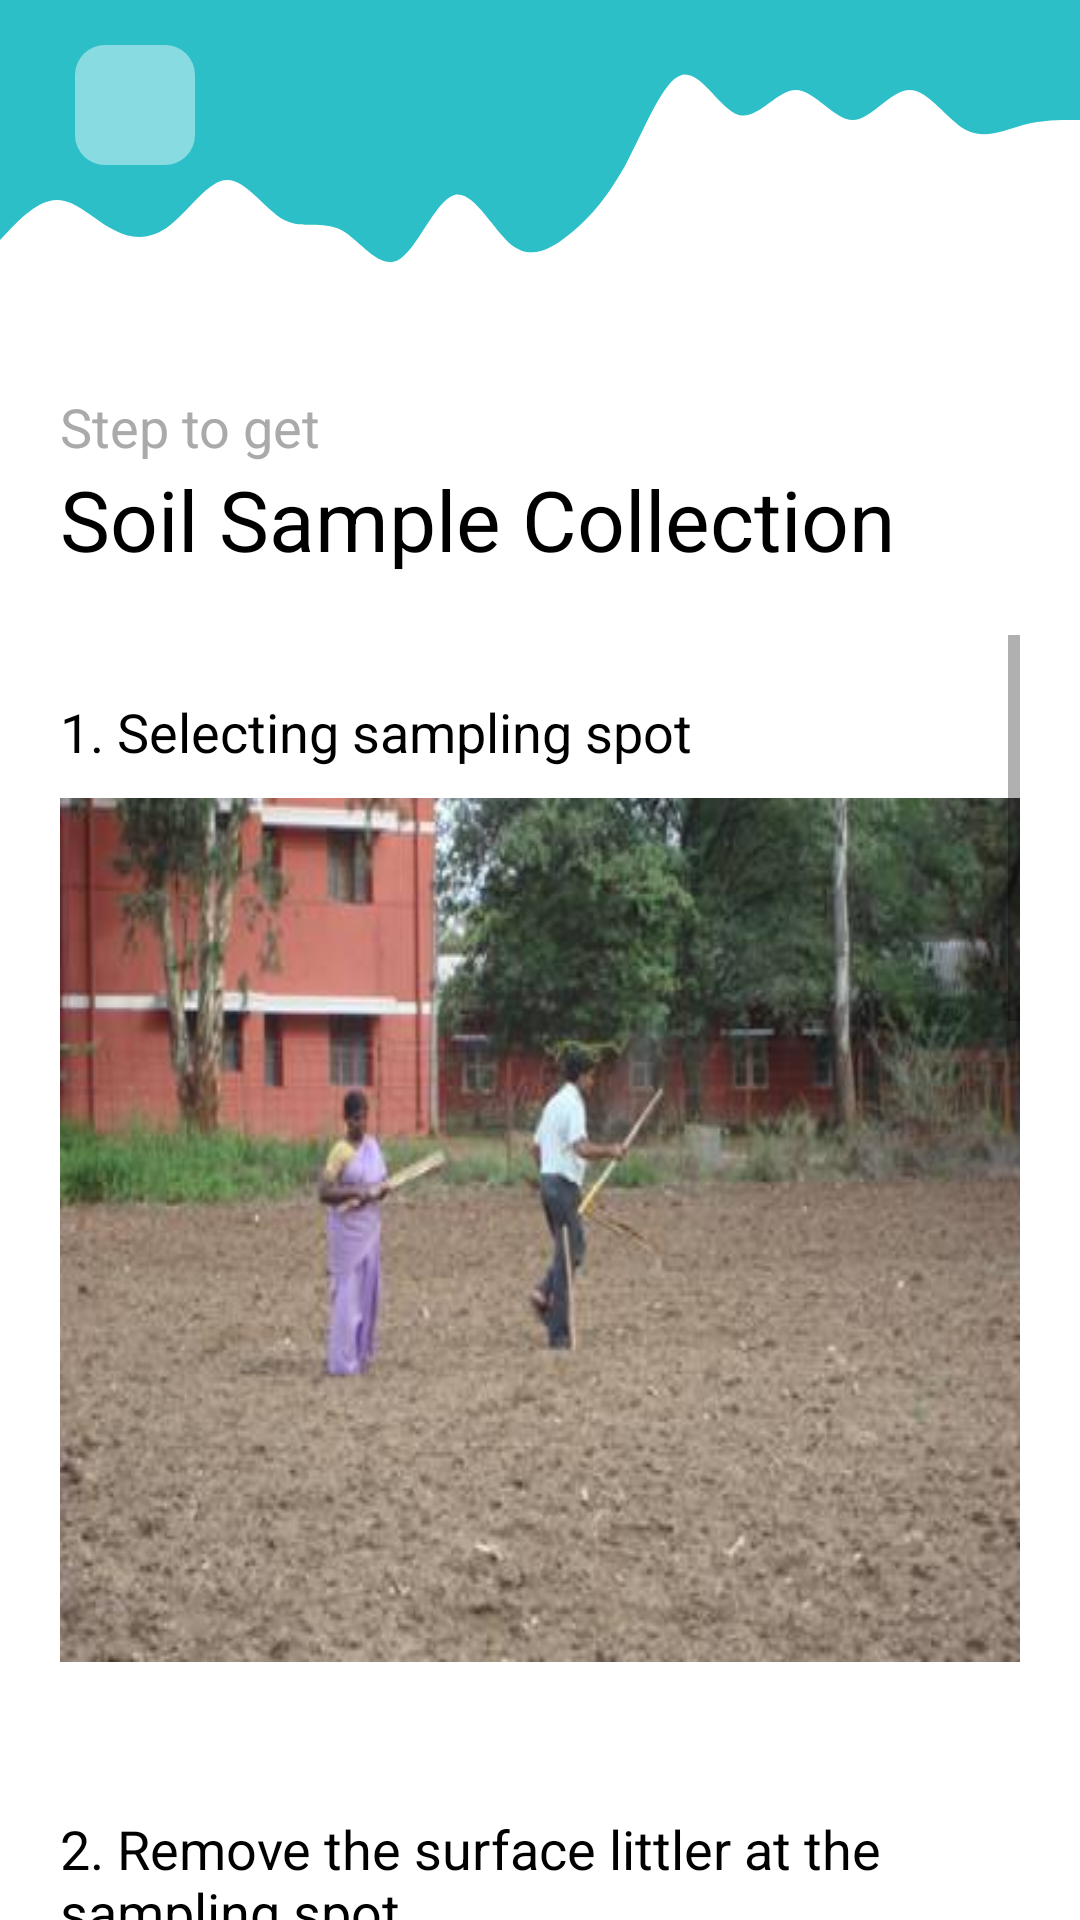

Here is an Android app screen rendered from its layout file. Give the layout XML and the strings, colors and styles it references.
<!-- AndroidManifest.xml: application theme Theme.GreenGrowth -->
<!-- res/layout/activity_s_s_collection.xml -->
<?xml version="1.0" encoding="utf-8"?>
<androidx.constraintlayout.widget.ConstraintLayout xmlns:android="http://schemas.android.com/apk/res/android"
    xmlns:app="http://schemas.android.com/apk/res-auto"
    xmlns:tools="http://schemas.android.com/tools"
    android:id="@+id/main"
    android:layout_width="match_parent"
    android:layout_height="match_parent"
    android:background="@android:color/white"
    tools:context=".s_s_collection">

    <ImageView
        android:id="@+id/imageView11"
        android:layout_width="match_parent"
        android:layout_height="100dp"
        android:background="@drawable/ic_wave"
        app:layout_constraintTop_toTopOf="parent" />

    <ImageButton
        android:id="@+id/s_s_bk"
        android:layout_width="40dp"
        android:layout_height="40dp"
        android:layout_marginLeft="25dp"
        android:layout_marginTop="15dp"
        android:background="@drawable/transparent_white_bg"
        android:clickable="true"
        android:foreground="?android:attr/selectableItemBackground"
        android:src="@drawable/icon_back"
        app:layout_constraintStart_toStartOf="parent"
        app:layout_constraintTop_toTopOf="parent" />

    <LinearLayout
        android:id="@+id/header_txt2"
        android:layout_width="wrap_content"
        android:layout_height="wrap_content"
        android:layout_marginLeft="20dp"
        android:layout_marginTop="30dp"
        android:orientation="vertical"
        app:layout_constraintStart_toStartOf="parent"
        app:layout_constraintTop_toBottomOf="@id/imageView11">

        <TextView
            android:layout_width="wrap_content"
            android:layout_height="wrap_content"
            android:text="Step to get"
            android:textColor="@android:color/darker_gray"
            android:textSize="18sp" />

        <TextView
            android:layout_width="wrap_content"
            android:layout_height="wrap_content"
            android:text="Soil Sample Collection"
            android:textColor="@android:color/black"
            android:textSize="28sp" />

    </LinearLayout>

    <ScrollView
        android:layout_width="match_parent"
        android:layout_height="wrap_content"
        android:layout_marginTop="20dp"
        android:layout_marginHorizontal="20dp"
        app:layout_constraintEnd_toEndOf="parent"
        app:layout_constraintHorizontal_bias="0.5"
        app:layout_constraintStart_toStartOf="parent"
        app:layout_constraintTop_toBottomOf="@+id/header_txt2">

        <LinearLayout
            android:layout_width="match_parent"
            android:layout_height="match_parent"
            android:orientation="vertical"
            android:overScrollMode="always">

            <TextView
                android:layout_width="wrap_content"
                android:layout_height="wrap_content"
                android:text="1. Selecting sampling spot"
                android:textSize="18sp"
                android:textColor="@android:color/black"
                android:layout_marginTop="20dp"/>

            <ImageView
                android:layout_width="match_parent"
                android:layout_height="wrap_content"
                android:layout_marginTop="10dp"
                android:background="@drawable/soilsample1"/>

            <TextView
                android:layout_width="wrap_content"
                android:layout_height="wrap_content"
                android:text="2. Remove the surface littler at the sampling spot"
                android:textSize="18sp"
                android:textColor="@android:color/black"
                android:layout_marginTop="50dp"/>

            <ImageView
                android:layout_width="match_parent"
                android:layout_height="wrap_content"
                android:layout_marginTop="10dp"
                android:background="@drawable/soilsample2"/>

            <TextView
                android:layout_width="wrap_content"
                android:layout_height="wrap_content"
                android:text="3. Make a 'V' shaped cut to a depth of 15 cm in the sampling spot"
                android:textSize="18sp"
                android:textColor="@android:color/black"
                android:layout_marginTop="50dp"/>

            <TextView
                android:layout_width="wrap_content"
                android:layout_height="wrap_content"
                android:text="4. Remove thick slices of soil from top to bottom of exposed face of the 'V' shaped cut and place in a clean container."
                android:textSize="18sp"
                android:textColor="@android:color/black"
                android:layout_marginTop="50dp"/>

            <ImageView
                android:layout_width="match_parent"
                android:layout_height="150dp"
                android:layout_marginTop="10dp"
                android:background="@drawable/soilsample4"/>

            <TextView
                android:layout_width="wrap_content"
                android:layout_height="wrap_content"
                android:text="5. Mix the samples throughly,Quartering is done by dividing the thoroughly mixed sample into four equal parts."
                android:textSize="18sp"
                android:textColor="@android:color/black"
                android:layout_marginTop="50dp"/>

            <ImageView
                android:layout_width="match_parent"
                android:layout_height="wrap_content"
                android:layout_marginTop="10dp"
                android:background="@drawable/soilsample5"/>

            <TextView
                android:layout_width="wrap_content"
                android:layout_height="wrap_content"
                android:text="6. Two opposite quarters are discarded and the remaining is mixed. This exercise has to repeat for last 500 grams of soil for sample collection"
                android:textSize="18sp"
                android:textColor="@android:color/black"
                android:layout_marginTop="50dp"/>

            <TextView
                android:layout_width="wrap_content"
                android:layout_height="wrap_content"
                android:text="a. For a fruit crops, dig at sample collection place for 3 foot depth, and collect a soil samples for every one foot and send it to the examine with details."
                android:textSize="18sp"
                android:layout_marginLeft="20dp"
                android:textColor="@android:color/darker_gray"
                android:layout_marginTop="20dp"/>

            <ImageView
                android:layout_width="match_parent"
                android:layout_height="wrap_content"
                android:layout_marginTop="10dp"
                android:background="@drawable/soilsample6"/>

            <TextView
                android:layout_width="wrap_content"
                android:layout_height="wrap_content"
                android:text="7. Collect the sample in a clean cloth or polythene bag."
                android:textSize="18sp"
                android:textColor="@android:color/black"
                android:layout_marginTop="50dp"/>

            <ImageView
                android:layout_width="match_parent"
                android:layout_height="wrap_content"
                android:layout_marginTop="10dp"
                android:background="@drawable/soilsample7"/>

            <TextView
                android:layout_width="wrap_content"
                android:layout_height="wrap_content"
                android:text="8. Label with required information : "
                android:textSize="18sp"
                android:textColor="@android:color/black"
                android:layout_marginTop="50dp"/>

            <TextView
                android:layout_width="wrap_content"
                android:layout_height="wrap_content"
                android:text="a. Name of The Farmer"
                android:textSize="14sp"
                android:layout_marginLeft="20dp"
                android:textColor="@android:color/darker_gray"
                android:layout_marginTop="20dp"/>

            <TextView
                android:layout_width="wrap_content"
                android:layout_height="wrap_content"
                android:text="b. Father Name"
                android:textSize="14sp"
                android:layout_marginLeft="20dp"
                android:textColor="@android:color/darker_gray"
                android:layout_marginTop="20dp"/>

            <TextView
                android:layout_width="wrap_content"
                android:layout_height="wrap_content"
                android:text="c. Location of The Farm"
                android:textSize="14sp"
                android:layout_marginLeft="20dp"
                android:textColor="@android:color/darker_gray"
                android:layout_marginTop="20dp"/>

            <TextView
                android:layout_width="wrap_content"
                android:layout_height="wrap_content"
                android:text="d. Survey Number"
                android:textSize="14sp"
                android:layout_marginLeft="20dp"
                android:textColor="@android:color/darker_gray"
                android:layout_marginTop="20dp"/>

            <TextView
                android:layout_width="wrap_content"
                android:layout_height="wrap_content"
                android:text="e. Previous crop grown, present Crop"
                android:textSize="14sp"
                android:layout_marginLeft="20dp"
                android:textColor="@android:color/darker_gray"
                android:layout_marginTop="20dp"/>

            <TextView
                android:layout_width="wrap_content"
                android:layout_height="wrap_content"
                android:text="f. Crop to be grown in the next Season"
                android:textSize="14sp"
                android:layout_marginLeft="20dp"
                android:textColor="@android:color/darker_gray"
                android:layout_marginTop="20dp"/>

            <TextView
                android:layout_width="wrap_content"
                android:layout_height="wrap_content"
                android:text="g. Date of Collection"
                android:textSize="14sp"
                android:layout_marginLeft="20dp"
                android:textColor="@android:color/darker_gray"
                android:layout_marginTop="20dp"/>


            <TextView
                android:layout_width="wrap_content"
                android:layout_height="wrap_content"
                android:text="Send the details along with the sample to the nearest soil test laboratory."
                android:textSize="18sp"
                android:textColor="@android:color/black"
                android:layout_marginTop="50dp"/>

            <TextView
                android:layout_width="wrap_content"
                android:layout_height="wrap_content"
                android:text="4. Remove thick slices of soil from top to bottom of exposed face of the 'V' shaped cut and place in a clean container"
                android:textSize="18sp"
                android:textColor="@android:color/black"
                android:layout_marginTop="30dp"/>

            <ImageView
                android:layout_width="match_parent"
                android:layout_height="wrap_content"
                android:layout_marginTop="10dp"
                android:background="@drawable/soilsample4"/>

        </LinearLayout>

    </ScrollView>

</androidx.constraintlayout.widget.ConstraintLayout>
<!-- resources referenced by this layout -->
<resources>
  <!-- drawable ic_wave (drawable) -->
  <vector android:height="24dp" android:viewportHeight="320"
      android:viewportWidth="1440" android:width="108dp" xmlns:android="http://schemas.android.com/apk/res/android">
      <path android:fillAlpha="1" android:fillColor="#2CBFC7" android:pathData="M0,256L12.6,245.3C25.3,235 51,213 76,213.3C101.1,213 126,235 152,245.3C176.8,256 202,256 227,240C252.6,224 278,192 303,192C328.4,192 354,224 379,234.7C404.2,245 429,235 455,245.3C480,256 505,288 531,277.3C555.8,267 581,213 606,208C631.6,203 657,245 682,261.3C707.4,277 733,267 758,250.7C783.2,235 808,213 834,176C858.9,139 884,85 909,80C934.7,75 960,117 985,122.7C1010.5,128 1036,96 1061,96C1086.3,96 1112,128 1137,128C1162.1,128 1187,96 1213,96C1237.9,96 1263,128 1288,138.7C1313.7,149 1339,139 1364,133.3C1389.5,128 1415,128 1427,128L1440,128L1440,0L1427.4,0C1414.7,0 1389,0 1364,0C1338.9,0 1314,0 1288,0C1263.2,0 1238,0 1213,0C1187.4,0 1162,0 1137,0C1111.6,0 1086,0 1061,0C1035.8,0 1011,0 985,0C960,0 935,0 909,0C884.2,0 859,0 834,0C808.4,0 783,0 758,0C732.6,0 707,0 682,0C656.8,0 632,0 606,0C581.1,0 556,0 531,0C505.3,0 480,0 455,0C429.5,0 404,0 379,0C353.7,0 328,0 303,0C277.9,0 253,0 227,0C202.1,0 177,0 152,0C126.3,0 101,0 76,0C50.5,0 25,0 13,0L0,0Z"/>
  </vector>
  <!-- drawable soilsample1: jpg bitmap (drawable, 23256 bytes) -->
  <!-- drawable soilsample2: jpg bitmap (drawable, 26619 bytes) -->
  <!-- drawable soilsample4: jpg bitmap (drawable, 4823 bytes) -->
  <!-- drawable soilsample5: jpg bitmap (drawable, 23049 bytes) -->
  <!-- drawable soilsample6: jpg bitmap (drawable, 22418 bytes) -->
  <!-- drawable soilsample7: jpg bitmap (drawable, 22650 bytes) -->
  <!-- drawable transparent_white_bg (drawable) -->
  <?xml version="1.0" encoding="utf-8"?>
  <shape android:shape="rectangle"
      xmlns:android="http://schemas.android.com/apk/res/android" >
  
      <solid android:color="#6FFFFFFF"/>
      <corners android:radius="10dp"/>
  
  </shape>
  <style name="Theme.GreenGrowth" parent="Base.Theme.GreenGrowth" />
  <style name="Base.Theme.GreenGrowth" parent="Theme.AppCompat.Light.NoActionBar">
          
          
      </style>
</resources>
